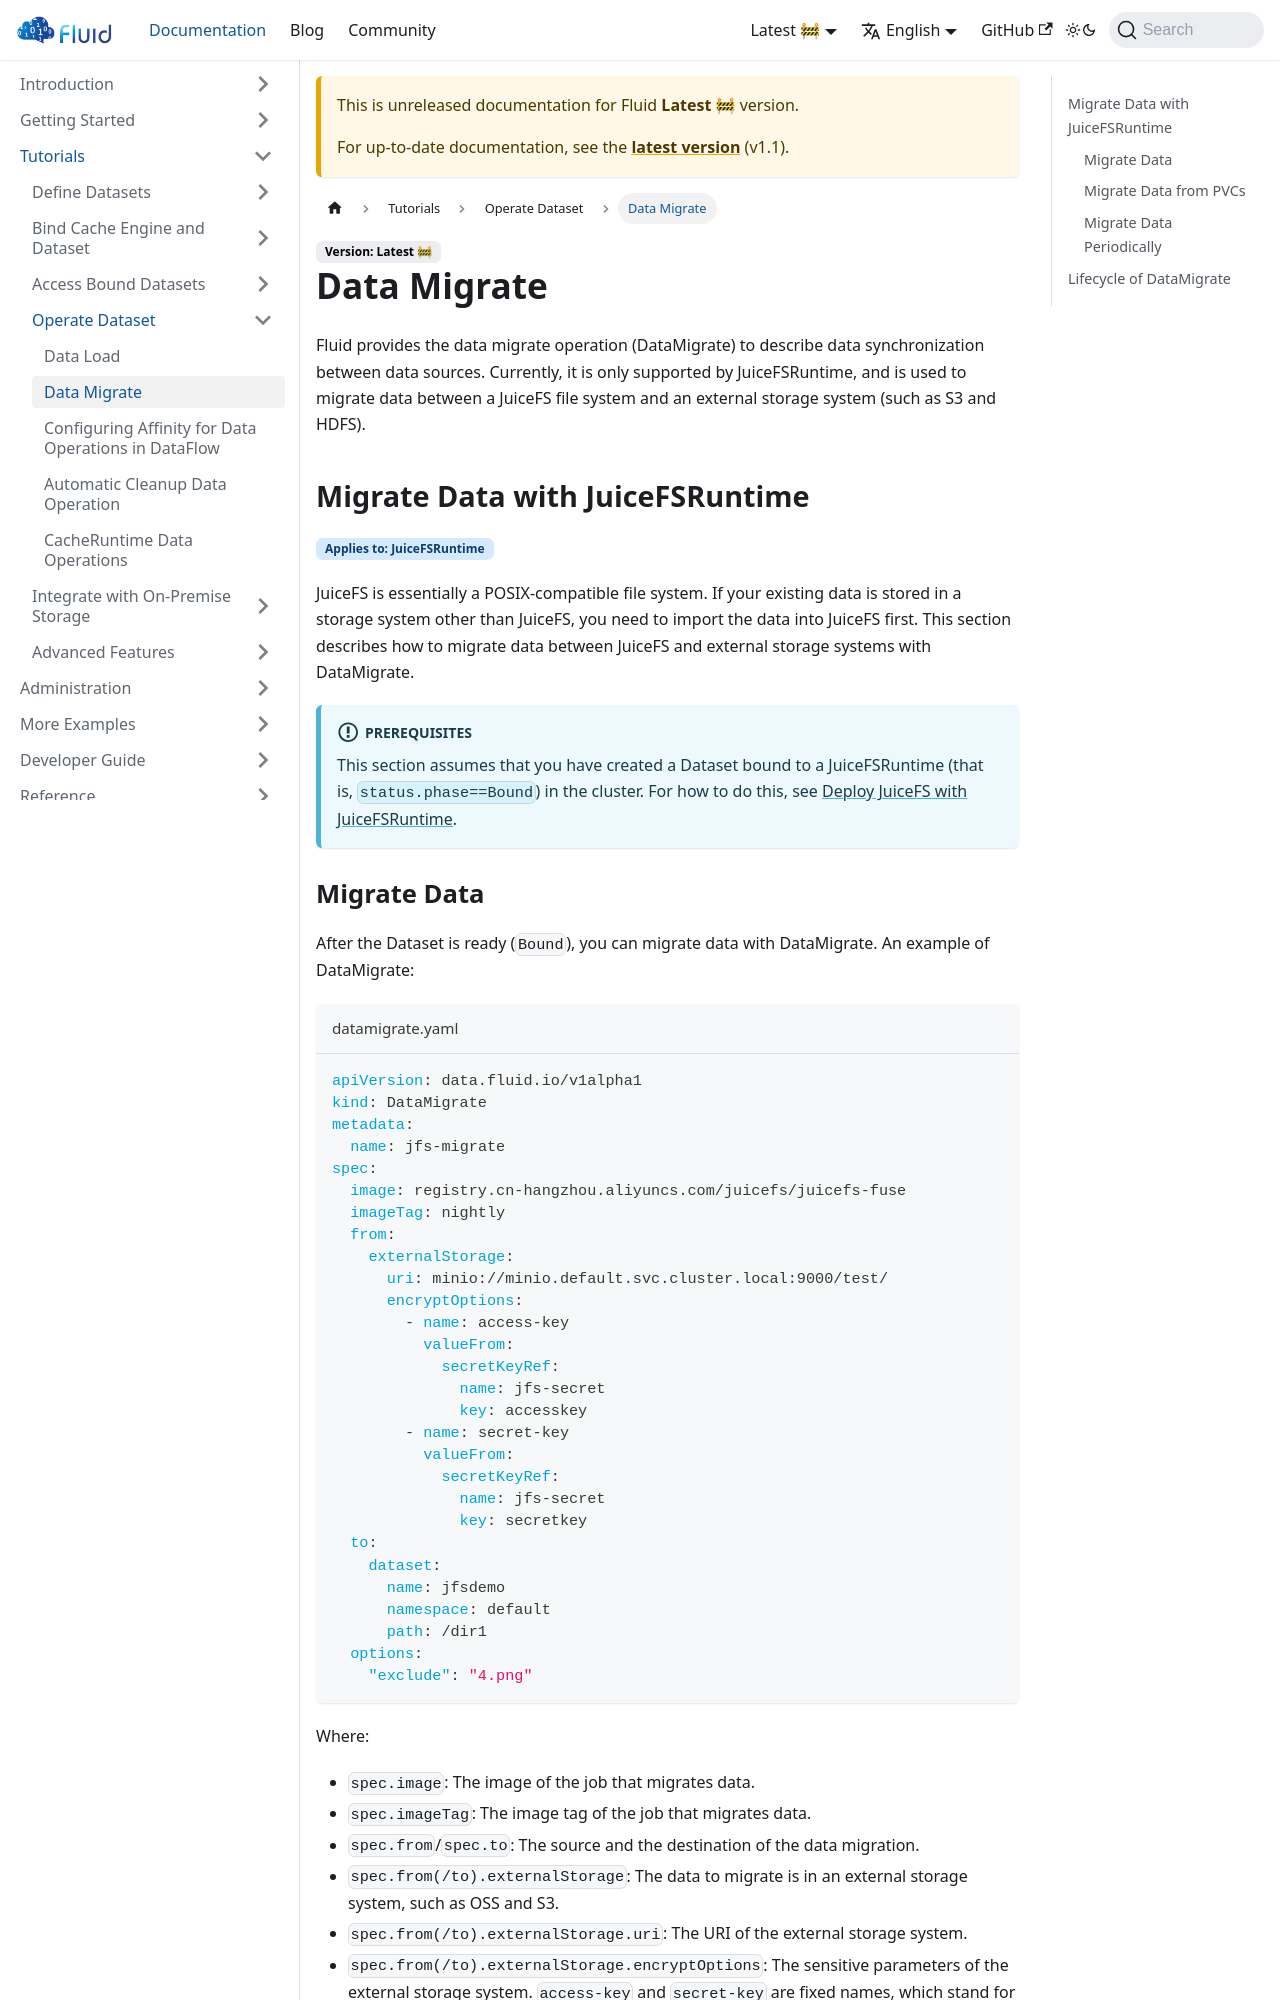

repository: fluid-cloudnative/fluid-cloudnative.github.io · page: docs/next/tutorials/operate-datasets/data-migrate.html · generator: docusaurus

---
sidebar_label: Data Migrate
sidebar_position: 2
---

# Data Migrate

Fluid provides the data migrate operation (DataMigrate) to describe data synchronization between data sources. Currently, it is only supported by JuiceFSRuntime, and is used to migrate data between a JuiceFS file system and an external storage system (such as S3 and HDFS).

## Migrate Data with JuiceFSRuntime

<span className="badge badge--secondary runtime-compatibility">Applies to: JuiceFSRuntime</span>

JuiceFS is essentially a POSIX-compatible file system. If your existing data is stored in a storage system other than JuiceFS, you need to import the data into JuiceFS first. This section describes how to migrate data between JuiceFS and external storage systems with DataMigrate.

:::info[Prerequisites]

This section assumes that you have created a Dataset bound to a JuiceFSRuntime (that is, `status.phase==Bound`) in the cluster. For how to do this, see [Deploy JuiceFS with JuiceFSRuntime](/tutorials/runtimes/juicefs.md).

:::
